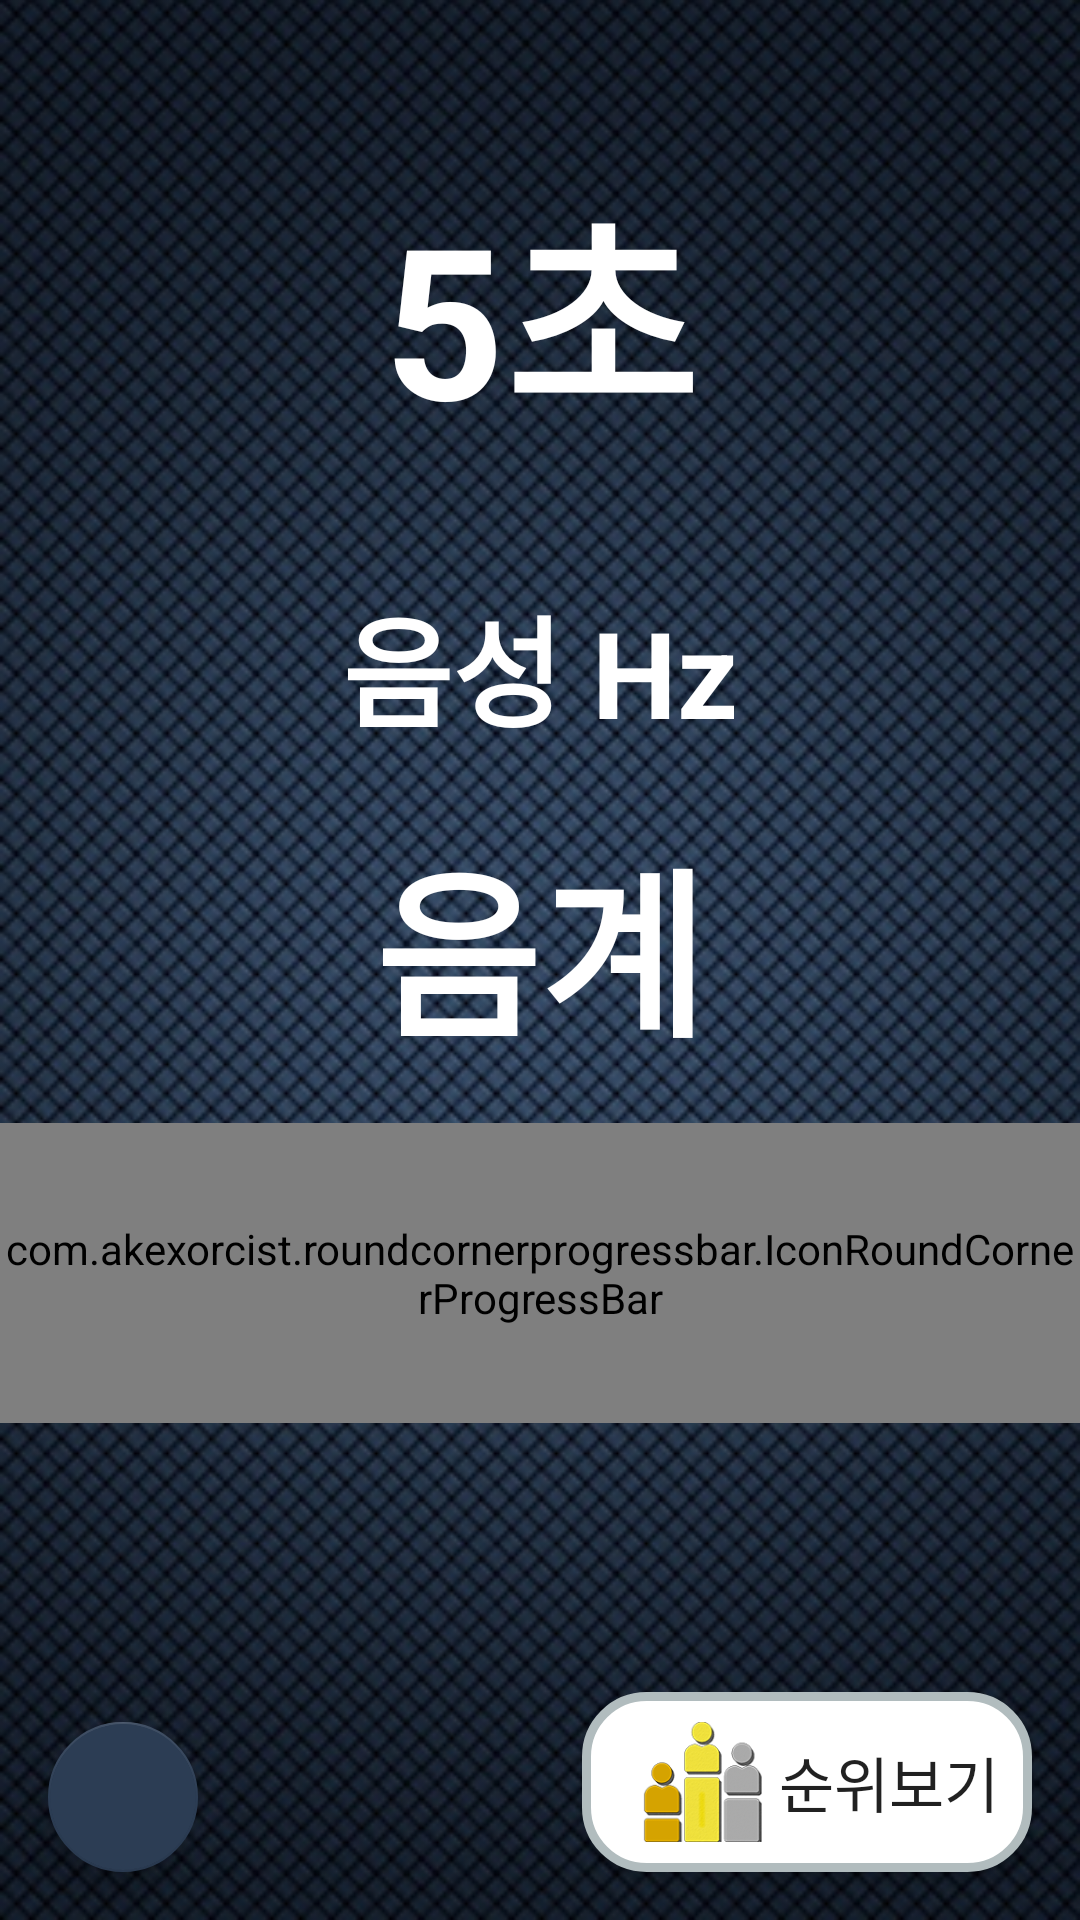

Write the Android layout XML for this screen, with the resource values it uses.
<!-- AndroidManifest.xml: application theme AppTheme -->
<!-- res/layout/activity_mic_high_challenge.xml -->
<?xml version="1.0" encoding="utf-8"?>
<android.support.constraint.ConstraintLayout xmlns:android="http://schemas.android.com/apk/res/android"
    xmlns:app="http://schemas.android.com/apk/res-auto"
    xmlns:tools="http://schemas.android.com/tools"
    android:layout_width="match_parent"
    android:layout_height="match_parent"
    android:background="@drawable/pitch_challenge_wallpaper"
    android:orientation="vertical"
    tools:context="com.mymusic.orvai.high_pitched_tone.Mic_high_challenge">

    <TextView
        android:id="@+id/pitch_timer"
        android:layout_width="wrap_content"
        android:layout_height="wrap_content"
        android:layout_marginTop="52dp"
        android:text="5초"
        android:textColor="@color/colorWhite"
        android:textSize="70dp"
        android:textStyle="bold"
        app:layout_constraintLeft_toLeftOf="parent"
        app:layout_constraintRight_toRightOf="parent"
        app:layout_constraintTop_toTopOf="parent" />

    
    
    
    
    
    
    
    
    


    <TextView
        android:id="@+id/pitch"
        android:layout_width="wrap_content"
        android:layout_height="wrap_content"
        android:layout_marginTop="16dp"
        android:text="음성 Hz"
        android:textColor="@color/colorWhite"
        android:textSize="40dp"
        android:textStyle="bold"
        app:layout_constraintLeft_toLeftOf="parent"
        app:layout_constraintRight_toRightOf="parent"
        app:layout_constraintTop_toTopOf="@+id/guideline5" />

    <TextView
        android:id="@+id/note"
        android:layout_width="wrap_content"
        android:layout_height="wrap_content"
        android:layout_marginTop="20dp"
        android:text="음계"
        android:textColor="@color/colorWhite"
        android:textSize="60dp"
        android:textStyle="bold"
        app:layout_constraintLeft_toLeftOf="parent"
        app:layout_constraintRight_toRightOf="parent"
        app:layout_constraintTop_toBottomOf="@+id/pitch" />

    <com.akexorcist.roundcornerprogressbar.IconRoundCornerProgressBar
        android:id="@+id/corner_progress"
        android:layout_width="360dp"
        android:layout_height="100dp"
        android:layout_marginTop="16dp"
        app:layout_constraintHorizontal_bias="0.49"
        app:layout_constraintLeft_toLeftOf="parent"
        app:layout_constraintRight_toRightOf="parent"
        app:layout_constraintTop_toBottomOf="@+id/note"
        app:rcBackgroundColor="@color/colorYellow"
        app:rcBackgroundPadding="10dp"
        app:rcIconBackgroundColor="@color/custom_progress_red_progress"
        app:rcIconPadding="10dp"
        app:rcIconSize="80dp"
        app:rcIconSrc="@mipmap/ic_music_note"
        app:rcMax="1108.72"
        app:rcProgressColor="@color/colorOrange"
        app:rcRadius="20dp"
        app:rcReverse="false" />

    <Button
        android:id="@+id/start_btn"
        android:layout_width="100dp"
        android:layout_height="100dp"
        android:layout_marginBottom="72dp"
        android:layout_marginTop="8dp"
        android:background="@drawable/high_pitch_challenge_activity_pitch_start_btn"
        app:layout_constraintBottom_toBottomOf="parent"
        app:layout_constraintEnd_toEndOf="parent"
        app:layout_constraintHorizontal_bias="0.498"
        app:layout_constraintLeft_toLeftOf="parent"
        app:layout_constraintRight_toRightOf="parent"
        app:layout_constraintStart_toStartOf="parent"
        app:layout_constraintTop_toBottomOf="@+id/corner_progress" />

    <android.support.constraint.Guideline
        android:id="@+id/guideline5"
        android:layout_width="wrap_content"
        android:layout_height="wrap_content"
        android:orientation="horizontal"
        app:layout_constraintGuide_begin="177dp" />

    <Button
        android:id="@+id/rank_btn"
        android:layout_width="150dp"
        android:layout_height="wrap_content"
        android:layout_marginBottom="16dp"
        android:layout_marginEnd="16dp"
        android:layout_marginRight="16dp"
        android:background="@drawable/radius1"
        android:drawableLeft="@drawable/high_pitch_rank"
        android:text="순위보기"
        android:textSize="20dp"
        app:layout_constraintBottom_toBottomOf="parent"
        app:layout_constraintEnd_toEndOf="parent"
        app:layout_constraintRight_toRightOf="parent" />

    <android.support.design.widget.FloatingActionButton
        android:id="@+id/challenge_back_fab"
        android:layout_width="50dp"
        android:layout_height="50dp"
        android:layout_marginBottom="16dp"
        android:layout_marginStart="16dp"
        android:clickable="true"
        app:backgroundTint="@color/colorDarkNavy"
        app:layout_constraintBottom_toBottomOf="parent"
        app:layout_constraintStart_toStartOf="parent"
        app:srcCompat="@drawable/common_activity_back_btn" />

</android.support.constraint.ConstraintLayout>
<!-- resources referenced by this layout -->
<resources>
  <color name="black_overlay">#66000000</color>
  <color name="colorDarkNavy">#2c3d54</color>
  <color name="colorOrange">#ffc103</color>
  <color name="colorWhite">#ffffff</color>
  <color name="colorYellow">#ffda44</color>
  <color name="custom_progress_red_progress">#ffff4444</color>
  <!-- drawable high_pitch_rank (drawable) -->
  <?xml version="1.0" encoding="utf-8"?>
  <layer-list xmlns:android="http://schemas.android.com/apk/res/android" >
      <item
          android:drawable="@drawable/high_pitch_challenge_activity_pitch_rank"
          android:width="40dp"
          android:height="40dp"
          android:left="15dp"
          android:bottom="5dp"
          android:top="5dp" />
  </layer-list >
  <!-- drawable pitch_challenge_wallpaper: png bitmap (drawable, 351677 bytes) -->
  <!-- drawable radius1 (drawable) -->
  <?xml version="1.0" encoding="UTF-8"?>
  <shape xmlns:android="http://schemas.android.com/apk/res/android">
      <solid android:color="#FFFFFF"/>
      <stroke android:width="3dp" android:color="#B1BCBE" />
      <corners android:radius="20dp"/>
      <padding android:left="5dp" android:top="5dp" android:right="5dp" android:bottom="5dp" />
  </shape>
  <!-- mipmap ic_music_note: png bitmap (mipmap-hdpi, 2719 bytes) -->
  <style name="AppTheme" parent="Theme.AppCompat.Light.DarkActionBar">
          
          <item name="colorPrimary">@color/colorPrimary</item>
          <item name="colorPrimaryDark">@color/colorBlack</item>
          <item name="colorAccent">@color/colorAccent</item>
      </style>
  <!-- drawable high_pitch_challenge_activity_pitch_rank: png bitmap (drawable, 15726 bytes) -->
  <color name="colorPrimary">#3F51B5</color>
  <color name="colorBlack">#000000</color>
  <color name="colorAccent">#ff4081</color>
</resources>
